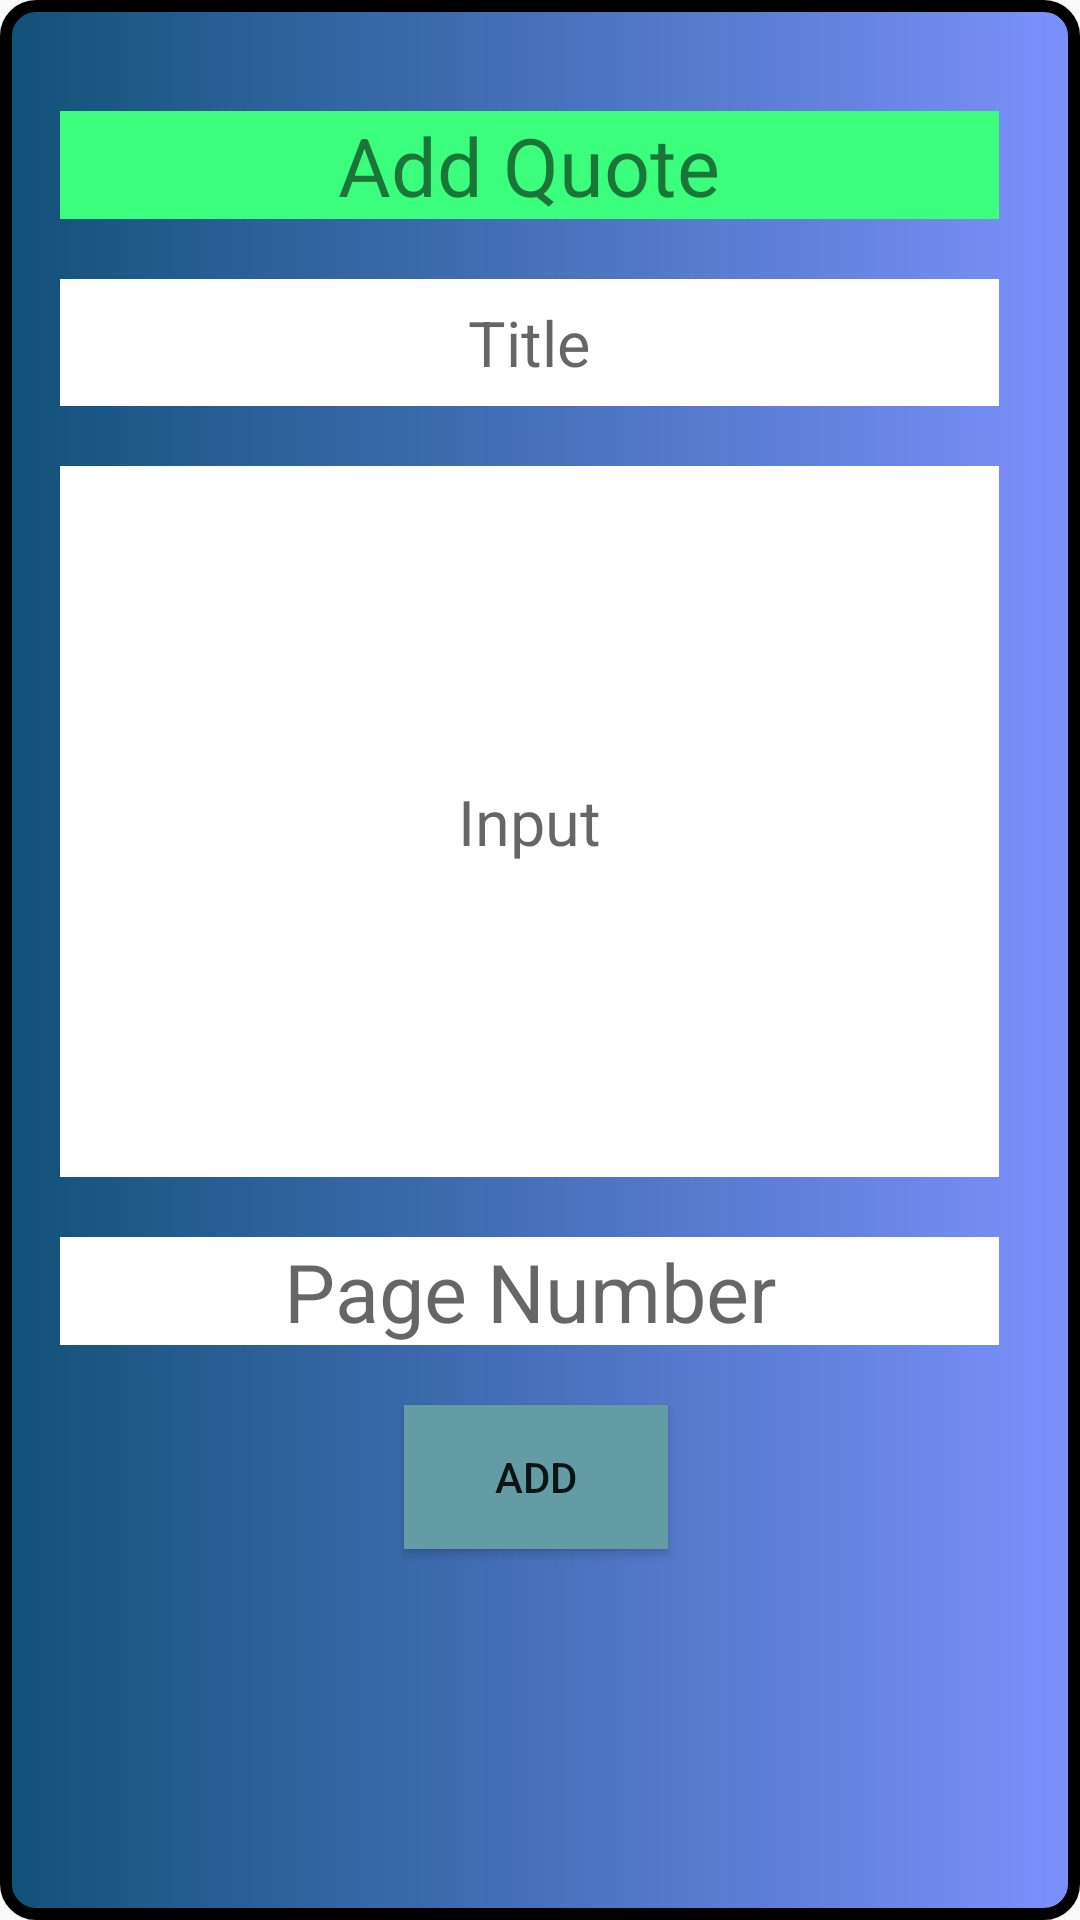

Produce the Android XML layout that renders to this screen, including the resource entries it uses.
<!-- AndroidManifest.xml: application theme Theme.FinalProject -->
<!-- res/layout/activity_add_input.xml -->
<?xml version="1.0" encoding="utf-8"?>
<androidx.constraintlayout.widget.ConstraintLayout xmlns:android="http://schemas.android.com/apk/res/android"
    xmlns:app="http://schemas.android.com/apk/res-auto"
    xmlns:tools="http://schemas.android.com/tools"
    android:id="@+id/main"
    android:layout_width="match_parent"
    android:layout_height="match_parent"
    android:background="@drawable/addinput_customize"
    tools:context=".AddInputActivity">


    <TextView
        android:id="@+id/addinput_bookname"
        android:layout_width="match_parent"
        android:layout_height="wrap_content"
        android:layout_marginLeft="13dp"
        android:layout_marginRight="17dp"
        android:textSize="27dp"
        android:background="#3BFF7C"
        android:text="Add Quote"
        android:textAlignment="center"
        android:layout_marginTop="30dp"
        app:layout_constraintTop_toTopOf="parent"
        app:layout_constraintLeft_toLeftOf="parent"
        />
    <EditText
        android:id="@+id/addinput_Title"
        android:layout_width="match_parent"
        android:layout_height="wrap_content"
        android:layout_marginLeft="13dp"
        android:layout_marginRight="17dp"
        android:layout_marginTop="20dp"
        android:background="@color/white"
        android:hint="Title"
        android:gravity="center"
        android:padding="7dp"
        android:textSize="21dp"
        app:layout_constraintLeft_toLeftOf="parent"
        app:layout_constraintTop_toBottomOf="@id/addinput_bookname"

        />
    <EditText
        android:id="@+id/addinput_input"
        android:layout_width="match_parent"
        android:layout_height="wrap_content"
        android:layout_marginLeft="13dp"
        android:layout_marginRight="17dp"
        android:layout_marginTop="20dp"
        android:background="@color/white"
        android:gravity="center"
        android:hint="Input"
        android:maxLines="12"
        android:minLines="9"
        android:padding="7dp"
        android:textSize="21dp"
        app:layout_constraintLeft_toLeftOf="parent"
        app:layout_constraintTop_toBottomOf="@id/addinput_Title" />

    <EditText
        android:id="@+id/addinput_pagenumber"
        android:layout_width="match_parent"
        android:layout_height="wrap_content"
        android:layout_marginLeft="13dp"
        android:layout_marginRight="17dp"
        android:background="@color/white"
        android:hint="Page Number"
        android:textSize="27dp"
        android:inputType="number"
        android:layout_marginTop="20dp"
        android:textAlignment="center"
        app:layout_constraintLeft_toLeftOf="parent"
        app:layout_constraintTop_toBottomOf="@+id/addinput_input" />

    <Button
        android:id="@+id/addinput_addbtn"
        android:layout_width="wrap_content"
        android:layout_height="wrap_content"
        android:layout_marginTop="20dp"
        android:background="#649CA5"
        android:text="Add"
        app:layout_constraintRight_toRightOf="parent"
        app:layout_constraintLeft_toLeftOf="parent"
        app:layout_constraintTop_toBottomOf="@+id/addinput_pagenumber" />




</androidx.constraintlayout.widget.ConstraintLayout>
<!-- resources referenced by this layout -->
<resources>
  <!-- drawable addinput_customize (drawable) -->
  <?xml version="1.0" encoding="utf-8"?>
  <shape xmlns:android="http://schemas.android.com/apk/res/android">
      <stroke android:width="4dp"  />
      <corners android:radius="10dp"  />
      <padding android:bottom="7dp" android:top="7dp" android:left="7dp" android:right="10dp" />
      <gradient android:startColor="#115178" android:endColor="#800027FF" />
  </shape>
  <style name="Theme.FinalProject" parent="Base.Theme.FinalProject" />
  <style name="Base.Theme.FinalProject" parent="Base.Theme.AppCompat.Light.DarkActionBar">
          
  
          
      </style>
  <!-- not gathered from this repository: default colours our renderer supplied (Android Studio template values) -->
  <color name="white">#FFFFFFFF</color>
</resources>
